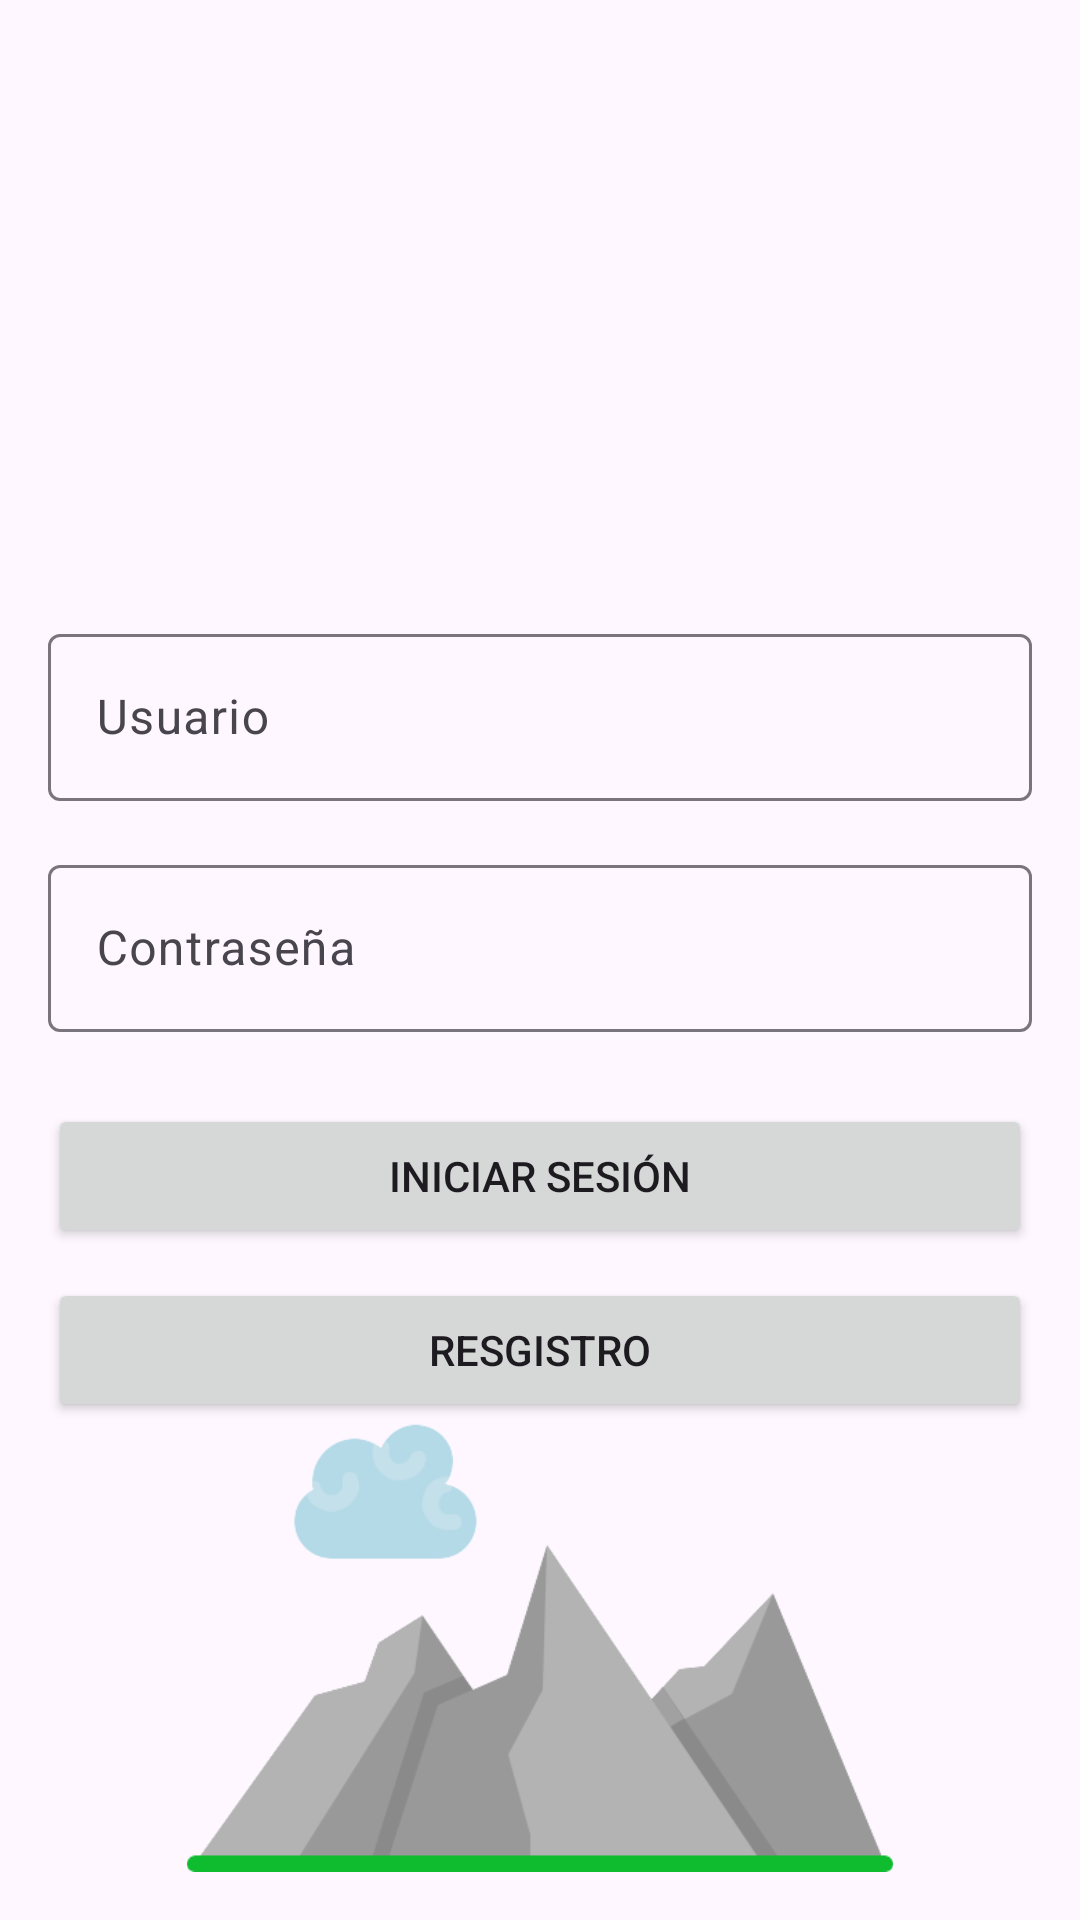

The Android layout XML behind this screen, and the referenced resources:
<!-- AndroidManifest.xml: application theme Theme.BEYONDTRAVEL -->
<!-- res/layout/activity_login.xml -->
<?xml version="1.0" encoding="utf-8"?>
<RelativeLayout xmlns:android="http://schemas.android.com/apk/res/android"
    xmlns:app="http://schemas.android.com/apk/res-auto"
    android:layout_width="match_parent"
    android:layout_height="match_parent"
    android:padding="16dp">


    <ImageView
        android:id="@+id/imageView2"
        android:layout_width="352dp"
        android:layout_height="228dp"
        android:layout_above="@+id/usernameInputLayout"
        android:layout_alignParentStart="true"
        android:layout_alignParentEnd="true"
        android:layout_marginTop="0dp"
        android:layout_marginBottom="-158dp"
        app:srcCompat="@drawable/user" />

    <com.google.android.material.textfield.TextInputLayout
        android:id="@+id/usernameInputLayout"
        android:layout_width="match_parent"
        android:layout_height="wrap_content"
        android:layout_centerHorizontal="true"
        android:layout_marginTop="190dp">


        <com.google.android.material.textfield.TextInputEditText
            android:id="@+id/usernameEditText"
            android:layout_width="match_parent"
            android:layout_height="wrap_content"
            android:hint="Usuario" />


    </com.google.android.material.textfield.TextInputLayout>

    <com.google.android.material.textfield.TextInputLayout
        android:id="@+id/passwordInputLayout"
        android:layout_width="match_parent"
        android:layout_height="wrap_content"
        android:layout_below="@id/usernameInputLayout"
        android:layout_centerHorizontal="true"
        android:layout_marginTop="16dp">

        <com.google.android.material.textfield.TextInputEditText
            android:id="@+id/passwordEditText"
            android:layout_width="match_parent"
            android:layout_height="wrap_content"
            android:hint="Contraseña"
            android:inputType="textPassword" />

    </com.google.android.material.textfield.TextInputLayout>

    <Button
        android:id="@+id/loginButton"
        android:layout_width="match_parent"
        android:layout_height="wrap_content"
        android:layout_below="@id/passwordInputLayout"
        android:layout_marginTop="24dp"
        android:layout_centerHorizontal="true"
        android:text="Iniciar sesión" />

    <Button
        android:id="@+id/ResgistButton"
        android:layout_width="match_parent"
        android:layout_height="wrap_content"
        android:layout_below="@id/passwordInputLayout"
        android:layout_marginTop="82dp"
        android:text="Resgistro" />

    <ImageView
        android:id="@+id/imageView3"
        android:layout_width="395dp"
        android:layout_height="256dp"
        android:layout_below="@+id/ResgistButton"
        android:layout_alignParentStart="true"
        android:layout_alignParentEnd="true"
        android:layout_alignParentBottom="true"
        android:layout_marginLeft="-16dp"
        android:layout_marginRight="-16dp"
        app:srcCompat="@drawable/hill" />


</RelativeLayout>
<!-- resources referenced by this layout -->
<resources>
  <!-- drawable hill: png bitmap (drawable, 18146 bytes) -->
  <style name="Theme.BEYONDTRAVEL" parent="Base.Theme.BEYONDTRAVEL" />
  <style name="Base.Theme.BEYONDTRAVEL" parent="Theme.Material3.DayNight.NoActionBar">
          
          
      </style>
</resources>
